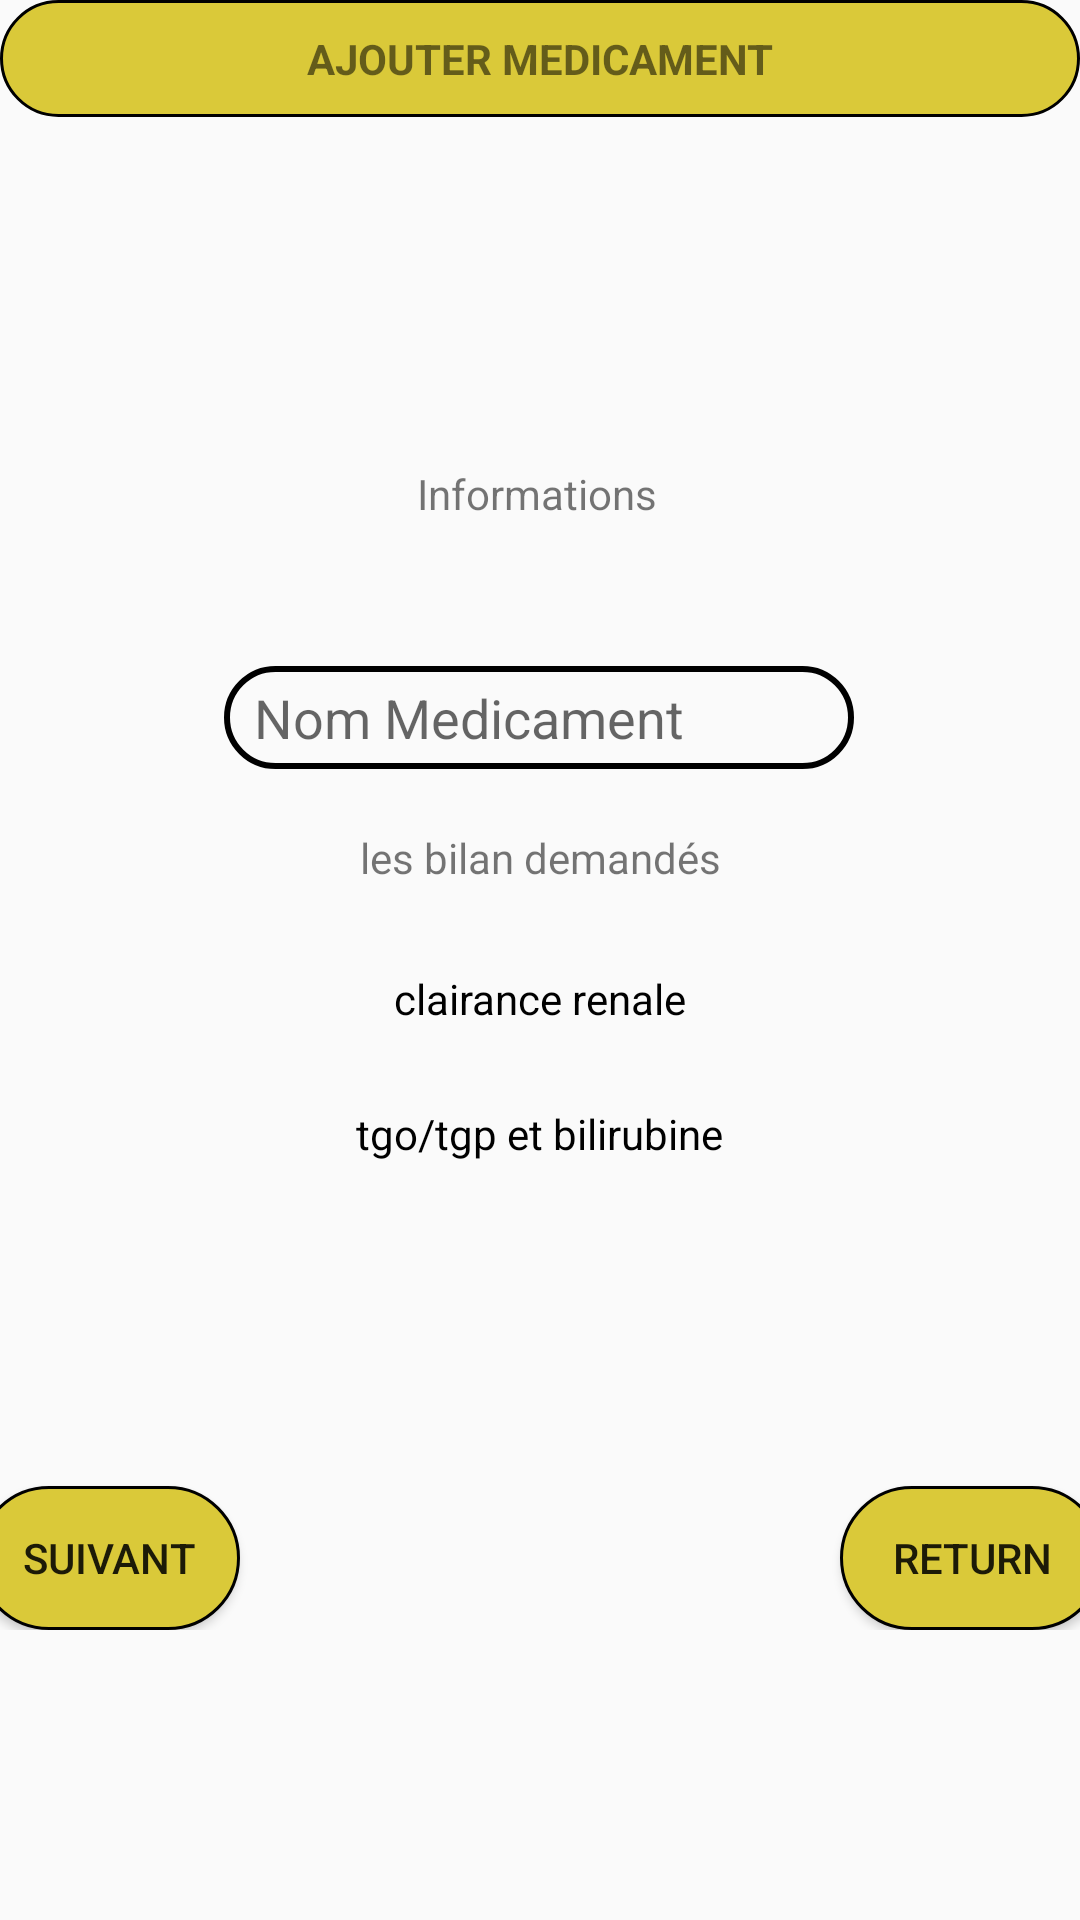

Android layout source for this screen:
<!-- AndroidManifest.xml: application theme Theme.DOSECAL -->
<!-- res/layout/add_med.xml -->
<?xml version="1.0" encoding="utf-8"?>
<ScrollView
xmlns:android="http://schemas.android.com/apk/res/android"
xmlns:app="http://schemas.android.com/apk/res-auto"
xmlns:tools="http://schemas.android.com/tools"
android:layout_width="match_parent"
android:layout_height="match_parent">
<androidx.constraintlayout.widget.ConstraintLayout
    android:layout_width="match_parent"
    android:layout_height="match_parent"
    android:isScrollContainer="true"
    tools:context=".Medicament">

    <TextView
        android:id="@+id/MedicamentID"
        android:background="@drawable/buton"
        android:layout_width="match_parent"
        android:layout_height="wrap_content"
        android:gravity="center"
        android:textAllCaps="true"
        android:padding="10dp"
        android:textStyle="bold"
        android:text="Ajouter Medicament"
        app:layout_constraintEnd_toEndOf="parent"
        app:layout_constraintStart_toStartOf="parent"
        app:layout_constraintTop_toTopOf="parent" />


    <ImageView
        android:id="@+id/photoID"
        android:layout_width="100dp"
        android:layout_height="100dp"
        android:layout_marginTop="8dp"
        app:layout_constraintEnd_toEndOf="parent"
        app:layout_constraintHorizontal_bias="0.498"
        app:layout_constraintStart_toStartOf="parent"
        app:layout_constraintTop_toBottomOf="@+id/MedicamentID"
        app:srcCompat="@drawable/medicine" />

    <TextView
        android:id="@+id/infoID"
        android:layout_width="wrap_content"
        android:layout_height="wrap_content"
        android:layout_marginTop="8dp"
        android:text="Informations"
        app:layout_constraintEnd_toEndOf="parent"
        app:layout_constraintHorizontal_bias="0.497"
        app:layout_constraintStart_toStartOf="parent"
        app:layout_constraintTop_toBottomOf="@+id/photoID" />


    <EditText
        android:id="@+id/nommed"
        android:layout_width="wrap_content"
        android:layout_height="wrap_content"
        android:layout_marginTop="48dp"
        android:background="@drawable/edit_text_custom"
        android:ems="10"
        android:hint="Nom Medicament"
        android:inputType="textPersonName"
        android:padding="5dp"
        android:paddingStart="10dp"
        app:layout_constraintEnd_toEndOf="parent"
        app:layout_constraintHorizontal_bias="0.497"
        app:layout_constraintStart_toStartOf="parent"
        app:layout_constraintTop_toBottomOf="@+id/infoID" />
    <TextView
        android:id="@+id/bilantxt"
        android:layout_width="wrap_content"
        android:layout_height="wrap_content"
        android:layout_marginTop="20dp"
        android:text="les bilan demandés"
        app:layout_constraintEnd_toEndOf="parent"
        app:layout_constraintStart_toStartOf="parent"
        app:layout_constraintTop_toBottomOf="@+id/nommed" />
    <CheckBox
        android:id="@+id/clID"
        android:layout_width="wrap_content"
        android:layout_height="wrap_content"
        android:text="clairance renale"
        android:background="@drawable/custom_radio"
        android:button="@android:color/transparent"
        android:elevation="4dp"
        android:padding="8dp"
        android:paddingStart="20dp"
        android:paddingEnd="20dp"
        android:layout_marginTop="20dp"
        app:layout_constraintEnd_toEndOf="parent"
        app:layout_constraintStart_toStartOf="parent"
        app:layout_constraintTop_toBottomOf="@+id/bilantxt"/>

    <CheckBox
        android:id="@+id/tgoID"
        android:layout_width="wrap_content"
        android:layout_height="wrap_content"
        android:text="tgo/tgp et bilirubine"
        android:layout_marginTop="10dp"
        android:background="@drawable/custom_radio"
        android:button="@android:color/transparent"
        android:elevation="4dp"
        android:padding="8dp"
        app:layout_constraintEnd_toEndOf="parent"
        app:layout_constraintStart_toStartOf="parent"
        app:layout_constraintTop_toBottomOf="@+id/clID"/>

    <Button
        android:id="@+id/addmed"
        android:layout_width="wrap_content"
        android:layout_height="wrap_content"
        android:background="@drawable/buton"
        android:layout_margin="100dp"
        android:text="Suivant"
        app:layout_constraintEnd_toStartOf="@+id/returnmed"
        app:layout_constraintStart_toStartOf="parent"
        app:layout_constraintTop_toBottomOf="@+id/tgoID" />

    <Button
        android:id="@+id/returnmed"
        android:layout_width="wrap_content"
        android:background="@drawable/buton"
        android:layout_height="wrap_content"
        android:layout_margin="100dp"
        android:text="Return"
        app:layout_constraintEnd_toEndOf="parent"
        app:layout_constraintStart_toEndOf="@+id/addmed"
        app:layout_constraintTop_toBottomOf="@+id/tgoID" />






</androidx.constraintlayout.widget.ConstraintLayout></ScrollView>
<!-- resources referenced by this layout -->
<resources>
  <!-- drawable buton (drawable) -->
  <?xml version="1.0" encoding="utf-8"?>
  <shape xmlns:android="http://schemas.android.com/apk/res/android" android:shape="rectangle" >
      <solid android:color="@color/btcclick"/>
      <stroke android:width="1dp"/>
      <corners android:radius="500dp"/>
  </shape>
  <!-- drawable custom_radio (drawable) -->
  <?xml version="1.0" encoding="utf-8"?>
  <selector xmlns:android="http://schemas.android.com/apk/res/android">
  <item android:state_checked="true" android:drawable="@drawable/radio_on"/>
      <item android:state_checked="false" android:drawable="@drawable/radio_off"/>
  </selector>
  <!-- drawable edit_text_custom (drawable-v24) -->
  <?xml version="1.0" encoding="utf-8"?>
  <selector xmlns:android="http://schemas.android.com/apk/res/android">
      <item android:state_focused="false" >
          <shape android:layout_width="wrap_content" android:layout_height="wrap_content" android:shape="rectangle">
              <corners android:radius="30dp"/>
              <stroke android:width="2dp"/>
          </shape>
      </item>
      <item android:state_focused="true" >
          <shape android:layout_width="wrap_content" android:layout_height="wrap_content" android:shape="rectangle">
              <corners android:radius="30dp" />
              <stroke android:width="2dp" android:color="#E24444F3"/>
          </shape></item>
  </selector>
  <style name="Theme.DOSECAL" parent="Theme.AppCompat.DayNight.NoActionBar">
          
          <item name="colorPrimary">@color/purple_200</item>
          <item name="colorPrimaryVariant">#FF03DAC5</item>
          <item name="colorOnPrimary">@color/white</item>
          
          <item name="colorSecondary">@color/teal_200</item>
          <item name="colorSecondaryVariant">@color/teal_700</item>
          <item name="colorOnSecondary">@color/black</item>
          
          <item name="android:statusBarColor" tools:targetApi="l">?attr/colorPrimaryVariant</item>
          
      </style>
  <color name="btcclick">#DAC939</color>
  <!-- drawable radio_on (drawable) -->
  <?xml version="1.0" encoding="utf-8"?>
  <shape xmlns:android="http://schemas.android.com/apk/res/android">
      <solid android:color="#DAC939"/>
      <corners android:radius="20dp"/>
  </shape>
  <!-- drawable radio_off (drawable) -->
  <?xml version="1.0" encoding="utf-8"?>
  <shape xmlns:android="http://schemas.android.com/apk/res/android">
  <solid android:color="@android:color/transparent"/>
      <corners android:radius="20dp"/>
  </shape>
  <color name="purple_200">#FFBB86FC</color>
  <color name="white">#FFFFFFFF</color>
  <color name="teal_200">#FF03DAC5</color>
  <color name="teal_700">#FF018786</color>
  <color name="black">#FF000000</color>
</resources>
